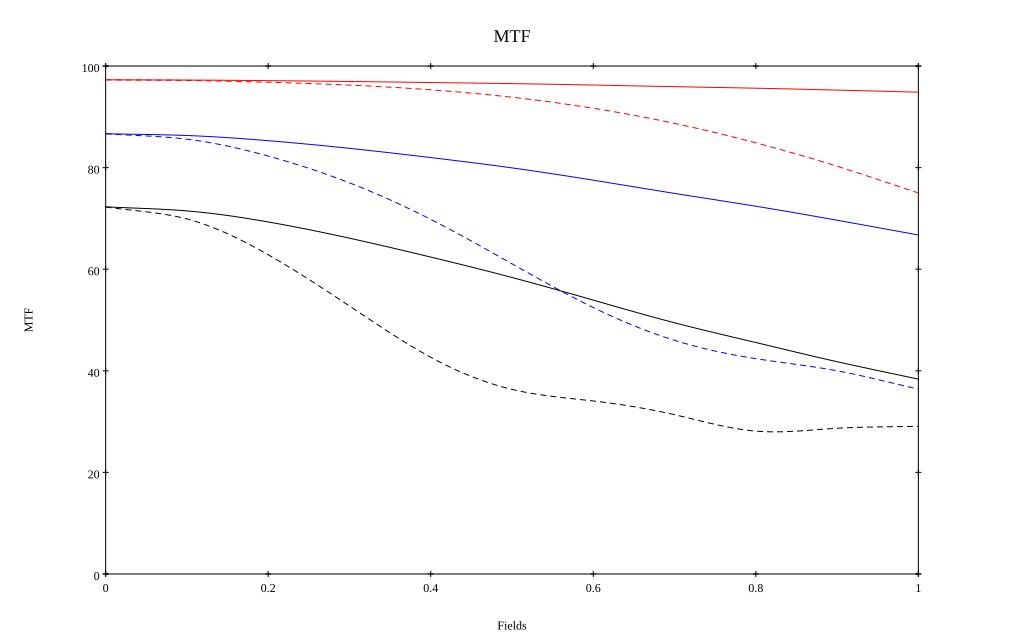

The data file committed next to this chart (first rows):
, 0, 0.1, 0.2, 0.3, 0.4, 0.5, 0.6, 0.7, 0.8, 0.9, 1
10 sag, 0.973, 0.972, 0.971, 0.97, 0.968, 0.965, 0.963, 0.959, 0.956, 0.953, 0.949
10 tan, 0.973, 0.972, 0.968, 0.962, 0.953, 0.939, 0.917, 0.887, 0.849, 0.803, 0.75
30 sag, 0.867, 0.863, 0.853, 0.838, 0.82, 0.799, 0.775, 0.749, 0.724, 0.696, 0.667
30 tan, 0.867, 0.856, 0.823, 0.77, 0.698, 0.611, 0.525, 0.46, 0.424, 0.4, 0.364
50 sag, 0.723, 0.715, 0.693, 0.661, 0.624, 0.584, 0.539, 0.495, 0.456, 0.418, 0.384
50 tan, 0.723, 0.699, 0.628, 0.528, 0.427, 0.363, 0.341, 0.314, 0.281, 0.287, 0.291
